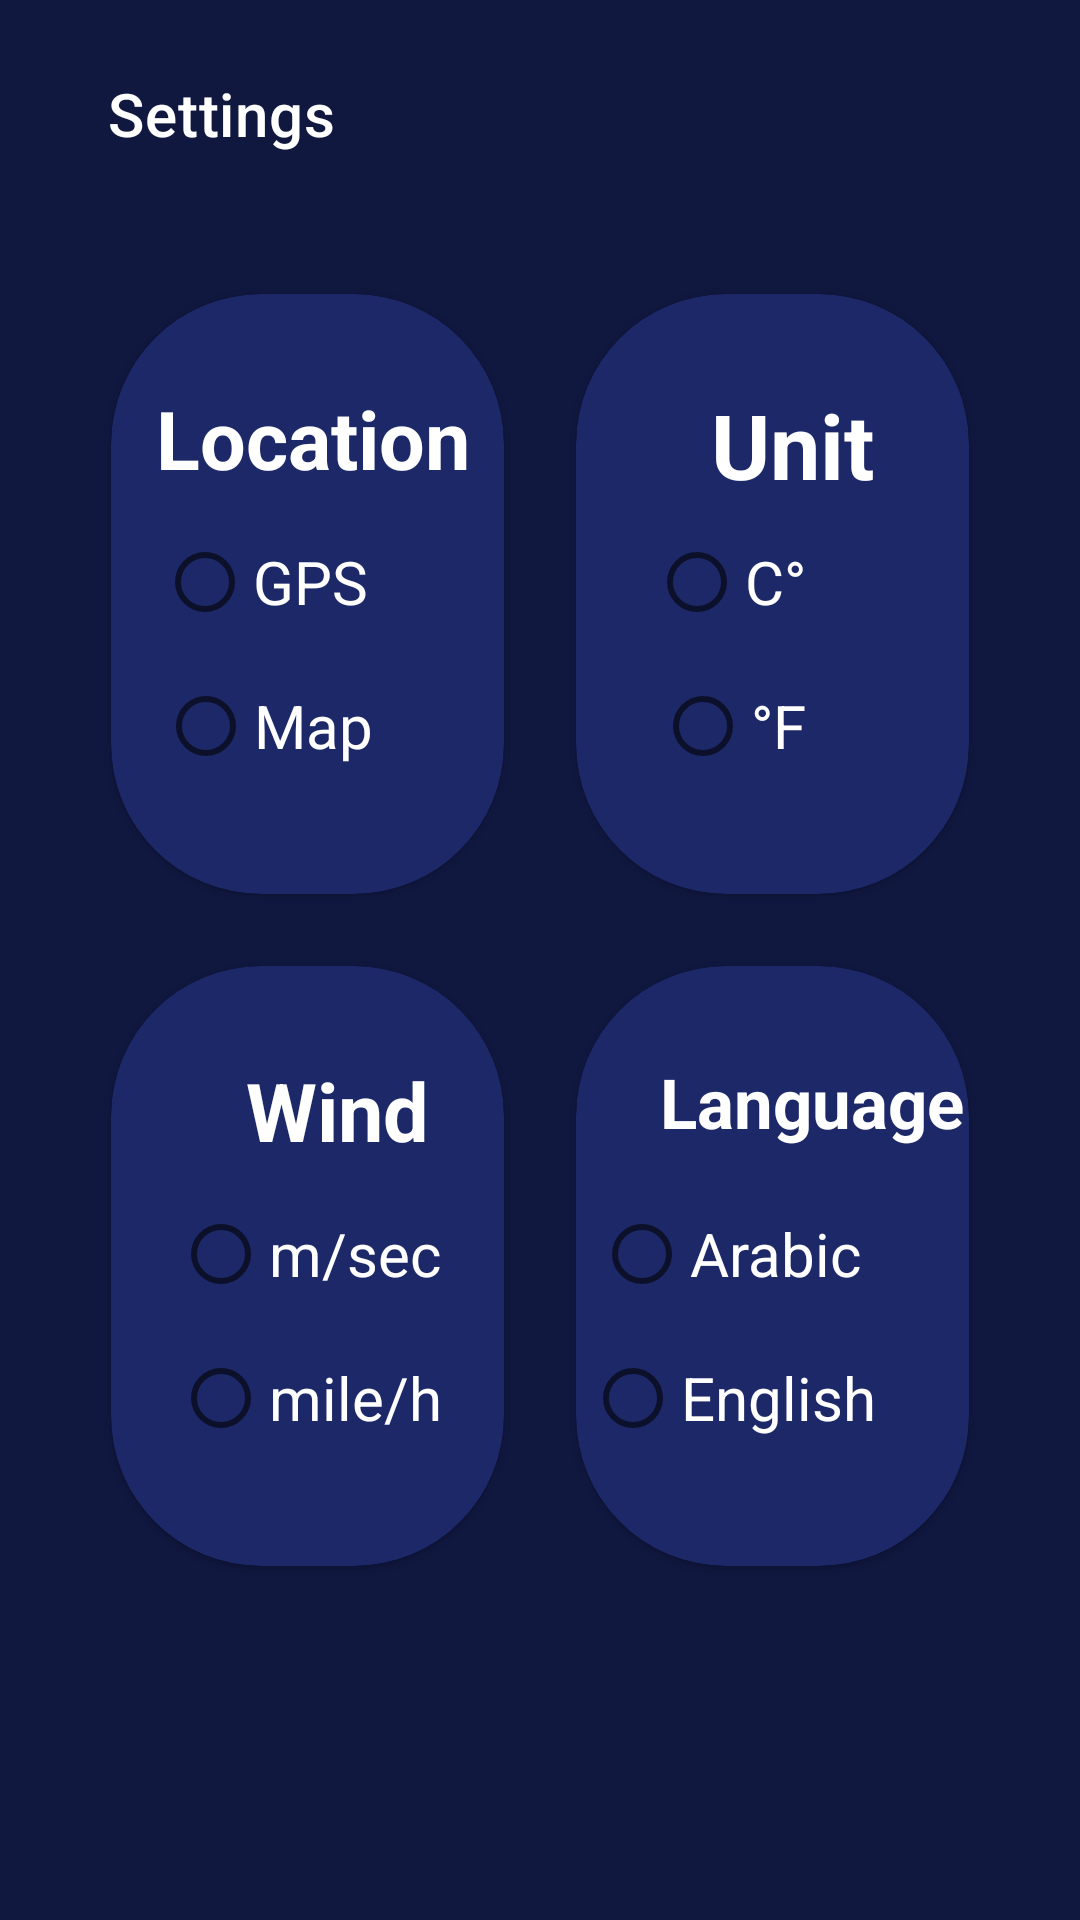

This screen was rendered from an Android layout file. Write that file and the resources it references.
<!-- AndroidManifest.xml: application theme Theme.WeatheAppWorld -->
<!-- res/layout/fragment_setting.xml -->
<LinearLayout xmlns:android="http://schemas.android.com/apk/res/android"
    xmlns:app="http://schemas.android.com/apk/res-auto"
    xmlns:tools="http://schemas.android.com/tools"
    android:layout_width="match_parent"
    android:layout_height="match_parent"
    android:background="#111840"
    android:orientation="vertical"
    tools:context=".ui.fragments.SettingFragment">

    <androidx.appcompat.widget.Toolbar
        android:id="@+id/toolbar"
        android:layout_width="match_parent"
        android:layout_height="wrap_content"
        android:layout_marginStart="20dp"
        android:layout_marginTop="10dp"
        android:layout_marginEnd="20dp"
        android:background="?attr/colorPrimary"
        android:backgroundTint="#111840"
        android:minHeight="?attr/actionBarSize"
        android:theme="?attr/actionBarTheme"
        app:title="@string/settings"
        app:titleTextColor="@color/white">


    </androidx.appcompat.widget.Toolbar>

    <LinearLayout
        android:layout_width="match_parent"
        android:layout_height="wrap_content"
        android:layout_marginTop="20dp"
        android:layout_marginStart="25dp"
        android:layout_marginEnd="25dp"
        android:orientation="horizontal"
        android:weightSum="2">

        <com.google.android.material.card.MaterialCardView
            android:id="@+id/materialCardView"
            android:layout_width="match_parent"
            android:layout_height="200dp"
            android:layout_margin="12dp"
            android:layout_weight="1"
            android:backgroundTint="#1D2868"
            app:cardCornerRadius="50dp"
            app:layout_constraintStart_toStartOf="parent"
            app:layout_constraintTop_toTopOf="parent">

            <TextView
                android:id="@+id/textlocation"
                android:layout_width="wrap_content"
                android:layout_height="wrap_content"
                android:layout_marginStart="15dp"
                android:layout_marginTop="30dp"
                android:text="@string/location"
                android:textColor="@color/white"
                android:textSize="27dp"
                android:textStyle="bold"></TextView>

            <RadioGroup
                android:id="@+id/location"

                android:layout_width="match_parent"
                android:layout_height="wrap_content"
                android:layout_below="@+id/textlocation"
                android:layout_gravity="center_vertical">

                <RadioButton
                    android:id="@+id/gps"
                    android:layout_width="wrap_content"
                    android:layout_height="match_parent"
                    android:layout_gravity="center"
                    android:layout_marginStart="5dp"
                    android:layout_marginTop="40dp"
                    android:layout_marginEnd="20dp"
                    android:text="@string/gps"
                    android:textColor="@color/white"

                    android:textSize="20sp"></RadioButton>

                <RadioButton
                    android:id="@+id/map"

                    android:layout_width="wrap_content"
                    android:layout_height="match_parent"
                    android:layout_gravity="center"
                    android:layout_marginEnd="14dp"
                    android:text="@string/map"
                    android:textColor="@color/white"
                    android:textSize="20sp"></RadioButton>
            </RadioGroup>
        </com.google.android.material.card.MaterialCardView>

        <com.google.android.material.card.MaterialCardView
            android:id="@+id/materialCardView2"
            android:layout_width="match_parent"
            android:layout_height="200dp"
            android:layout_margin="12dp"
            android:layout_weight="1"
            android:backgroundTint="#1D2868"
            app:cardCornerRadius="50dp"
            app:layout_constraintEnd_toEndOf="parent"
            app:layout_constraintStart_toEndOf="@+id/materialCardView"
            app:layout_constraintTop_toTopOf="parent">

            <TextView
                android:layout_width="wrap_content"
                android:layout_height="wrap_content"
                android:layout_marginStart="45dp"
                android:layout_marginTop="30dp"
                android:text="@string/unit"
                android:textColor="@color/white"
                android:textSize="30dp"
                android:textStyle="bold"></TextView>

            <RadioGroup
                android:id="@+id/unit"
                android:layout_width="match_parent"
                android:layout_height="wrap_content"
                android:layout_below="@+id/textlocation"
                android:layout_gravity="center_vertical">

                <RadioButton
                    android:id="@+id/c"
                    android:layout_width="wrap_content"
                    android:layout_height="match_parent"
                    android:layout_gravity="center"
                    android:layout_marginStart="5dp"
                    android:layout_marginTop="40dp"
                    android:layout_marginEnd="20dp"
                    android:text="@string/c"
                    android:textColor="@color/white"
                    android:textSize="20sp"></RadioButton>

                <RadioButton
                    android:id="@+id/f"
                    android:layout_width="wrap_content"
                    android:layout_height="match_parent"
                    android:layout_gravity="center"
                    android:layout_marginEnd="14dp"
                    android:text="@string/f"

                    android:textColor="@color/white"
                    android:textSize="20sp"></RadioButton>
            </RadioGroup>
        </com.google.android.material.card.MaterialCardView>
    </LinearLayout>

    <LinearLayout
        android:layout_width="match_parent"
        android:layout_height="wrap_content"
        android:layout_marginStart="25dp"
        android:layout_marginEnd="25dp"
        android:orientation="horizontal"
        android:weightSum="2">

        <com.google.android.material.card.MaterialCardView
            android:id="@+id/materialCardView3"
            android:layout_width="match_parent"
            android:layout_height="200dp"
            android:layout_below="@+id/materialCardView"
            android:layout_margin="12dp"
            android:layout_marginStart="24dp"
            android:layout_weight="1"
            android:backgroundTint="#1D2868"
            app:cardCornerRadius="50dp"
            app:layout_constraintBottom_toBottomOf="parent"
            app:layout_constraintStart_toStartOf="parent"
            app:layout_constraintTop_toBottomOf="@+id/materialCardView"
            app:layout_constraintVertical_bias="0.191">

            <TextView
                android:id="@+id/texewind"
                android:layout_width="wrap_content"
                android:layout_height="wrap_content"
                android:layout_marginStart="45dp"
                android:layout_marginTop="30dp"
                android:text="@string/wind"
                android:textColor="@color/white"
                android:textSize="27dp"
                android:textStyle="bold"></TextView>

            <RadioGroup
                android:id="@+id/wind"
                android:layout_width="match_parent"
                android:layout_height="wrap_content"
                android:layout_below="@+id/texewind"
                android:layout_gravity="center_vertical">

                <RadioButton
                    android:layout_width="wrap_content"
                    android:layout_height="match_parent"
                    android:layout_gravity="center"
                    android:layout_marginStart="20dp"
                    android:layout_marginTop="40dp"
                    android:layout_marginEnd="20dp"
                    android:text="@string/m_sec"
                    android:textColor="@color/white"
                    android:textSize="20sp"></RadioButton>

                <RadioButton
                    android:layout_width="wrap_content"
                    android:layout_height="match_parent"
                    android:layout_gravity="center"
                    android:text="@string/mile_h"
                    android:textColor="@color/white"
                    android:textSize="20sp"></RadioButton>
            </RadioGroup>
        </com.google.android.material.card.MaterialCardView>

        <com.google.android.material.card.MaterialCardView
            android:id="@+id/materialCardView4"
            android:layout_width="match_parent"
            android:layout_height="200dp"
            android:layout_below="@+id/materialCardView"
            android:layout_margin="12dp"
            android:layout_toEndOf="@+id/materialCardView3"
            android:layout_weight="1"
            app:cardBackgroundColor="#1D2868"
            app:cardCornerRadius="50dp"
            app:layout_constraintBottom_toBottomOf="parent"
            app:layout_constraintEnd_toEndOf="parent"
            app:layout_constraintHorizontal_bias="0.52"
            app:layout_constraintStart_toEndOf="@+id/materialCardView3"
            app:layout_constraintTop_toBottomOf="@+id/materialCardView2"
            app:layout_constraintVertical_bias="0.19">

            <TextView
                android:layout_width="wrap_content"
                android:layout_height="wrap_content"
                android:layout_marginStart="28dp"
                android:layout_marginTop="30dp"
                android:text="@string/language"
                android:textColor="@color/white"
                android:textSize="23dp"
                android:textStyle="bold"></TextView>

            <RadioGroup
                android:id="@+id/languages"
                android:layout_width="match_parent"
                android:layout_height="wrap_content"
                android:layout_below="@+id/textlocation"
                android:layout_gravity="center_vertical">

                <RadioButton
                    android:id="@+id/ar"
                    android:layout_width="wrap_content"
                    android:layout_height="match_parent"
                    android:layout_gravity="center"
                    android:layout_marginStart="5dp"
                    android:layout_marginTop="40dp"
                    android:layout_marginEnd="20dp"
                    android:text="@string/arabic"
                    android:textColor="@color/white"
                    android:textSize="20sp"></RadioButton>

                <RadioButton
                    android:id="@+id/en"
                    android:layout_width="wrap_content"
                    android:layout_height="match_parent"
                    android:layout_gravity="center"
                    android:layout_marginEnd="14dp"
                    android:text="@string/english"

                    android:textColor="@color/white"
                    android:textSize="20sp"></RadioButton>
            </RadioGroup>
        </com.google.android.material.card.MaterialCardView>
    </LinearLayout>


</LinearLayout>
<!-- resources referenced by this layout -->
<resources>
  <color name="white">#FFFFFFFF</color>
  <string name="arabic">Arabic</string>
  <string name="c">C°</string>
  <string name="english">English</string>
  <string name="f">°F</string>
  <string name="gps">GPS</string>
  <string name="language">Language</string>
  <string name="location">Location</string>
  <string name="m_sec">m/sec</string>
  <string name="map">Map</string>
  <string name="mile_h">mile/h</string>
  <string name="settings">Settings</string>
  <string name="unit">Unit</string>
  <string name="wind">Wind</string>
  <style name="Theme.WeatheAppWorld" parent="Theme.MaterialComponents.DayNight.NoActionBar">
          
          <item name="colorPrimary">@color/purple_500</item>
          <item name="colorPrimaryVariant">#141932</item>
          <item name="colorOnPrimary">@color/white</item>
          
          <item name="colorSecondary">@color/teal_200</item>
          <item name="colorSecondaryVariant">@color/teal_700</item>
          <item name="colorOnSecondary">@color/black</item>
          
          <item name="android:statusBarColor" tools:targetApi="l">?attr/colorPrimaryVariant</item>
          
      </style>
  <color name="purple_500">#FF6200EE</color>
  <color name="teal_200">#FF03DAC5</color>
  <color name="teal_700">#FF018786</color>
  <color name="black">#FF000000</color>
</resources>
